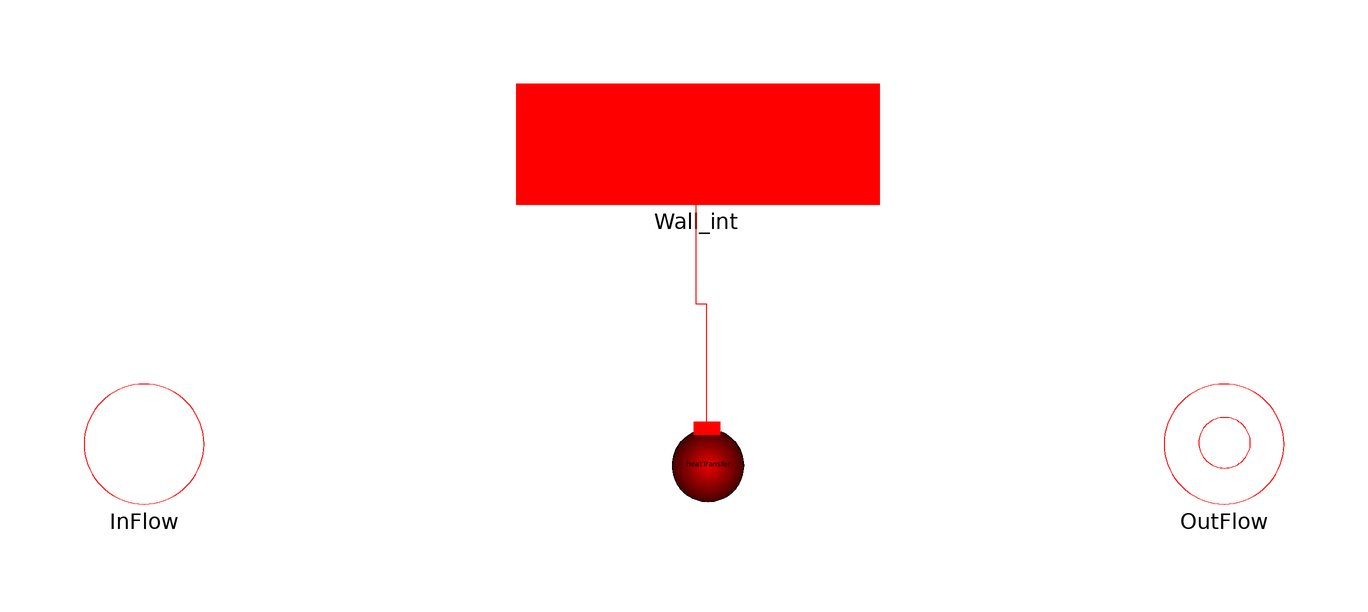

The Modelica model whose source follows is shown above as a component diagram (icons at their Placement, wires along their Line points).

model CellConst
  "1-D fluid flow model (finite volume discretization - ideal fluid model)"

/************ Thermal and fluid ports ***********/
  Interfaces.Fluid.Flange_Cdot InFlow
    annotation (Placement(transformation(extent={{-100,-10},{-80,10}}),
        iconTransformation(extent={{-120,-20},{-80,20}})));
  Interfaces.Fluid.Flange_ex_Cdot OutFlow
    annotation (Placement(transformation(extent={{80,-10},{100,10}}),
        iconTransformation(extent={{80,-20},{120,20}})));
  Interfaces.HeatTransfer.ThermalPortL Wall_int
    annotation (Placement(transformation(extent={{-28,40},{32,60}}),
        iconTransformation(extent={{-40,40},{40,60}})));

  /************ Geometric characteristics **************/
  parameter Integer Nt(min=1)=1 "Number of cells in parallel";
  parameter Modelica.SIunits.Volume Vi "Volume of a single cell";
  parameter Modelica.SIunits.Area Ai "Lateral surface of a single cell";
  parameter Modelica.SIunits.MassFlowRate Mdotnom= 3
    "Norminal  fluid flow rate";
  parameter Modelica.SIunits.CoefficientOfHeatTransfer  Unom=500
    "Nominal heat transfer coefficient,secondary fluid";

/************ FLUID INITIAL VALUES ***************/
  parameter Modelica.SIunits.Temperature Tstart= 145 + 273.15
    "Start value of temperature vector (initialized by default)"
    annotation (Dialog(tab="Initialization"));

 /************************** NUMERICAL OPTIONS  ******************************/
  import ThermoCycle.Functions.Enumerations.Discretizations;
  parameter Discretizations Discretization=ThermoCycle.Functions.Enumerations.Discretizations.centr_diff
    "Selection of the spatial discretization scheme"  annotation (Dialog(tab="Numerical options"));
parameter Boolean steadystate=true
    "if true, sets the derivative of T to zero during Initialization"
    annotation (Dialog(group="Initialization options", tab="Initialization"));

/********************************* VARIABLES **************************************************/
  Modelica.SIunits.Temperature T_su;
  Modelica.SIunits.MassFlowRate Mdot;
  Modelica.SIunits.SpecificHeatCapacity cp;
  Modelica.SIunits.Density rho_su;
  Modelica.SIunits.Temperature T(start=Tstart) "Node temperatures";
  Modelica.SIunits.Temperature Tnode_su;
  Modelica.SIunits.Temperature Tnode_ex;
  Modelica.SIunits.HeatFlux qdot "Average heat flux";
  Modelica.SIunits.Power Q_tot "Total heat flux exchanged by the thermal port";
  Modelica.SIunits.Mass M_tot "Total mass";

/********************************* HEAT TRANSFER MODEL ********************************/
/* Heat transfer Model */
replaceable model HeatTransfer =
ThermoCycle.Components.HeatFlow.HeatTransfer.MassFlowDependence_IdealFluid
constrainedby
    ThermoCycle.Components.HeatFlow.HeatTransfer.BaseClasses.PartialHeatTransferZones_IdealFluid
    "Convective heat transfer"                                                                                                   annotation (choicesAllMatching = true);
HeatTransfer heatTransfer(
final Mdotnom = Mdotnom/Nt,
final Unom = Unom,
final M_dot = Mdot,
final T_fluid = T)              annotation (Placement(transformation(extent={{-6,-14},
            {14,6}})));

equation
  T_su = Tnode_su;
     //Energy balance
    Vi*cp*rho_su*der(T) + Mdot*cp*(Tnode_ex - Tnode_su) = Ai*qdot;

    if (Discretization == Discretizations.centr_diff or Discretization == Discretizations.centr_diff_AllowFlowReversal) then
      T = (Tnode_su + Tnode_ex)/2;
    else         // Upwind schemes
      Tnode_ex = T;
      //!! Needs to be modified in case of flow reversal
    end if;

qdot = heatTransfer.q_dot;
Q_tot = Ai*sum(qdot) "Total heat flow through the thermal port";
M_tot = Vi * rho_su;

//* BOUNDARY CONDITIONS *//
/*Mass Flow*/
  Mdot = InFlow.Mdot/Nt;
  OutFlow.Mdot/Nt = Mdot;
/*Specific heat capacity */
  cp = InFlow.cp;
  OutFlow.cp = cp;
/*Temperatures */
  T_su = InFlow.T;
  OutFlow.T = Tnode_ex;
/*Density*/
  rho_su = InFlow.rho;
  OutFlow.rho = rho_su;

initial equation
      if steadystate then
    der(T) = 0;
      end if;

equation
  connect(heatTransfer.thermalPortL, Wall_int) annotation (Line(
      points={{3.8,2.6},{3.8,23.3},{2,23.3},{2,50}},
      color={255,0,0},
      smooth=Smooth.None));
  annotation (Icon(graphics={Rectangle(extent={{-90,40},{90,-40}},
            lineColor={0,0,255})}), Diagram(graphics),Documentation(info="<HTML>
          
         <p><big>Model <b>CellConst</b> describes the flow of a constant specific heat fluid through a single cell.  An overall flow model can be obtained by interconnecting several cells in series
          (see <em><FONT COLOR=red><a href=\"modelica://ThermoCycle.Components.FluidFlow.Pipes.Flow1DConst\">Flow1DConst</a></FONT></em>)
         <p><big>Two types of variables can be distinguished: cell variables and node variables. Node variables are characterized by the su (supply) and ex (exhaust) subscripts, and correspond to the inlet and outlet nodes at each cell. 
         The relation between the cell and node values depends on the discretization scheme selected.
         <p><big>The assumptions for this model are:
         <ul><li> Velocity is considered uniform on the cross section. 1-D lumped parameter model
         <li> The model is based on dynamic energy balances and on a static mass and momentum balance
         <li> Constant pressure is assumed in the cell
         <li> Constant heat capacity is assumed in the cell 
         <li> Axial thermal energy transfer is neglected
          <li> Thermal energy transfer through the lateral surface is ensured by the <em>wall_int</em> connector. The actual heat flow is computed by the thermal energy model
         </ul>
  
  <p><big> The thermal energy transfer  through the lateral surface is computed by the <em><a href=\"modelica://ThermoCycle.Components.HeatFlow.HeatTransfer.ConvectiveHeatTransfer\">ConvectiveHeatTransfer</a></em> model which is inerithed in the <em>CellConst</em> model.
         
          <p><b><big>Modelling options</b></p>
        <p><big> In the <b>General</b> tab the following option is available:
        <ul>
        <li> HeatTransfer: the user can choose the thermal energy model he prefers </ul> 
          <p><b><big>Numerical options</b></p>
<p><big> In this tab several options are available to make the model more robust:
<ul><li> Discretization: 2 main discretization options are available: UpWind and central difference method.
</ul>
</HTML>"));
end CellConst;